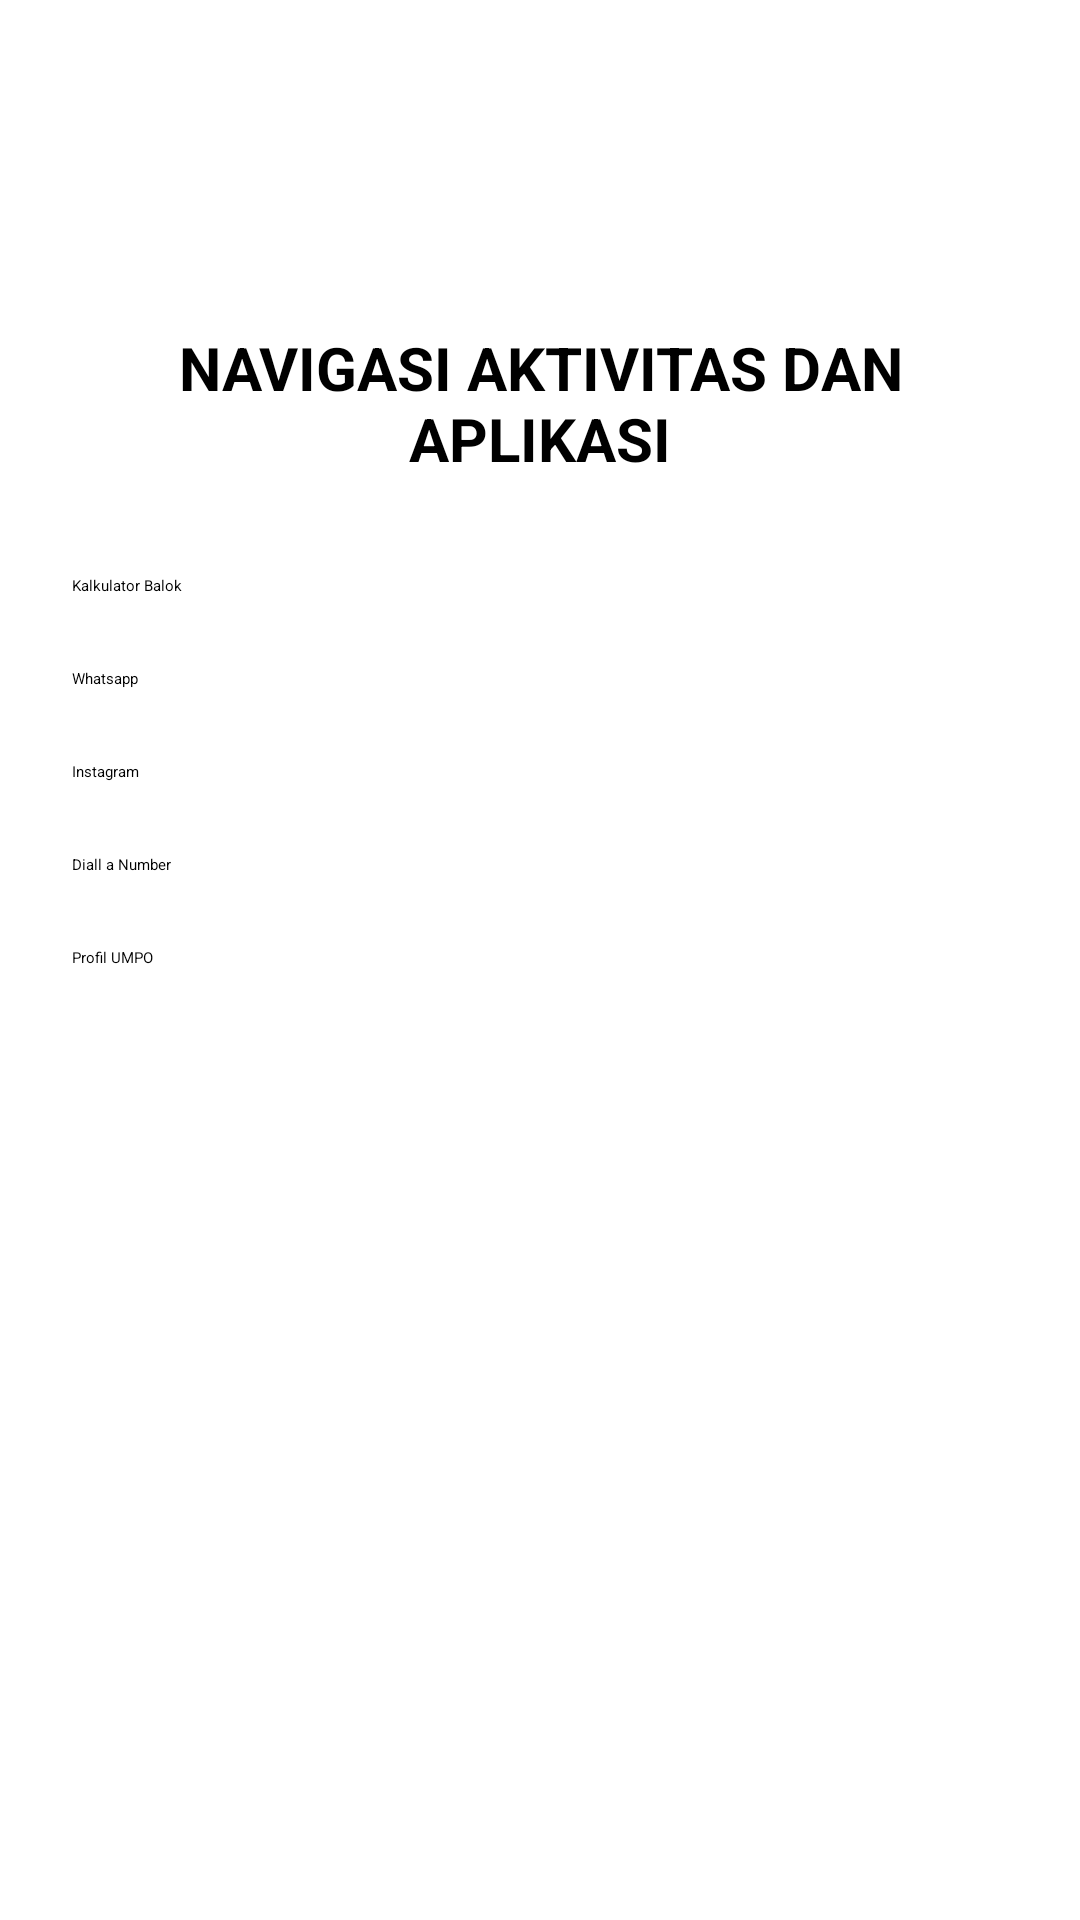

Produce the Android XML layout that renders to this screen, including the resource entries it uses.
<!-- AndroidManifest.xml: activity theme Theme.MyIntentApp -->
<!-- res/layout/activity_main.xml -->
<?xml version="1.0" encoding="utf-8"?>
<androidx.constraintlayout.widget.ConstraintLayout xmlns:android="http://schemas.android.com/apk/res/android"
    xmlns:app="http://schemas.android.com/apk/res-auto"
    xmlns:tools="http://schemas.android.com/tools"
    android:id="@+id/main"
    android:layout_width="match_parent"
    android:layout_height="match_parent"
    android:padding="24dp"
    tools:context="com.example.myintentapp.MainActivity">



    <TextView
        android:id="@+id/tv_title"
        android:layout_width="wrap_content"
        android:layout_height="wrap_content"
        android:layout_marginTop="85dp"
        android:text="Navigasi Aktivitas dan Aplikasi"
        android:textAlignment="center"
        android:textAllCaps="true"
        android:textSize="20sp"
        android:textStyle="bold"
        app:layout_constraintEnd_toEndOf="parent"
        app:layout_constraintStart_toStartOf="parent"
        app:layout_constraintTop_toTopOf="parent" />

    <Button
        android:id="@+id/btnCalculator"
        android:layout_width="0dp"
        android:layout_height="wrap_content"
        android:layout_marginTop="32dp"
        android:text="Kalkulator Balok"
        app:layout_constraintEnd_toEndOf="parent"
        app:layout_constraintHorizontal_bias="0.0"
        app:layout_constraintStart_toStartOf="parent"
        app:layout_constraintTop_toBottomOf="@id/tv_title" />

    <Button
        android:id="@+id/btnWhatsapp"
        android:layout_width="0dp"
        android:layout_height="wrap_content"
        android:layout_marginTop="24dp"
        android:text="Whatsapp"
        app:layout_constraintEnd_toEndOf="parent"
        app:layout_constraintHorizontal_bias="0.0"
        app:layout_constraintStart_toStartOf="parent"
        app:layout_constraintTop_toBottomOf="@id/btnCalculator" />

    <Button
        android:id="@+id/btnInstagram"
        android:layout_width="0dp"
        android:layout_height="wrap_content"
        android:layout_marginTop="24dp"
        android:text="Instagram"
        app:layout_constraintEnd_toEndOf="parent"
        app:layout_constraintHorizontal_bias="0.0"
        app:layout_constraintStart_toStartOf="parent"
        app:layout_constraintTop_toBottomOf="@id/btnWhatsapp" />

    <Button
        android:id="@+id/btndiall_number"
        android:layout_width="0dp"
        android:layout_height="wrap_content"
        android:layout_marginTop="24dp"
        android:text="Diall a Number"
        app:layout_constraintEnd_toEndOf="parent"
        app:layout_constraintHorizontal_bias="0.0"
        app:layout_constraintStart_toStartOf="parent"
        app:layout_constraintTop_toBottomOf="@id/btnInstagram" />

    <Button
        android:id="@+id/btnProfile_umpo"
        android:layout_width="0dp"
        android:layout_height="wrap_content"
        android:layout_marginTop="24dp"
        android:text="Profil UMPO"
        app:layout_constraintEnd_toEndOf="parent"
        app:layout_constraintHorizontal_bias="0.0"
        app:layout_constraintStart_toStartOf="parent"
        app:layout_constraintTop_toBottomOf="@id/btndiall_number" />


</androidx.constraintlayout.widget.ConstraintLayout>
<!-- resources referenced by this layout -->
<resources>
  <style name="Theme.MyIntentApp" parent="Theme.MaterialComponents.DayNight.NoActionBar">
          <item name="colorPrimary">@color/blue_200</item>
          <item name="colorPrimaryVariant">@color/blue_700</item>
          <item name="colorOnPrimary">@android:color/black</item>
  
          <item name="colorSecondary">@color/blue_200</item>
          <item name="colorOnSecondary">@android:color/white</item>
  
          <item name="android:windowBackground">@android:color/black</item>
          <item name="android:textColor">@android:color/white</item>
  
          <item name="android:statusBarColor">@color/blue_700</item>
          <item name="android:navigationBarColor">@android:color/black</item>
      </style>
  <color name="blue_200">#90CAF9</color>
  <color name="blue_700">#1976D2</color>
</resources>
